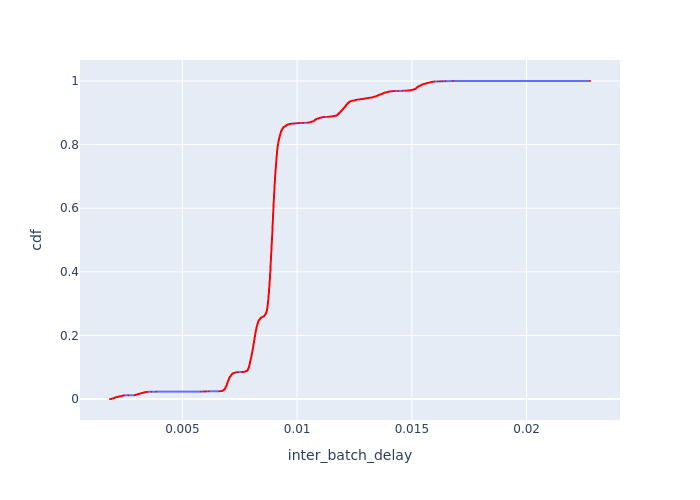

The table this chart was drawn from, first rows:
Batch Id, inter_batch_delay, cdf
4723, 0.001848, 0.0002346
4724, 0.001915, 0.0004692
8242, 0.001917, 0.0007037
7484, 0.00192, 0.0009383
5792, 0.001924, 0.001173
6950, 0.001932, 0.001407
5272, 0.001953, 0.001642
8149, 0.001984, 0.001877
5270, 0.001999, 0.002111
8549, 0.002005, 0.002346
7364, 0.002008, 0.00258
6163, 0.002017, 0.002815
4722, 0.002027, 0.003049
5036, 0.002028, 0.003284
7612, 0.002043, 0.003519
6799, 0.002044, 0.003753
7482, 0.002047, 0.003988
6689, 0.00205, 0.004222
6165, 0.00205, 0.004457
5038, 0.002055, 0.004692
7081, 0.002061, 0.004926
7744, 0.002092, 0.005161
5034, 0.0021, 0.005395
8470, 0.002107, 0.00563
4979, 0.002112, 0.005864
5790, 0.00212, 0.006099
7908, 0.002131, 0.006334
6946, 0.002161, 0.006568
6387, 0.00218, 0.006803
5936, 0.002188, 0.007037
6496, 0.002194, 0.007272
7742, 0.00222, 0.007506
5351, 0.002229, 0.007741
6948, 0.002231, 0.007976
8472, 0.002246, 0.00821
6628, 0.002251, 0.008445
7956, 0.002274, 0.008679
8536, 0.002339, 0.008914
6801, 0.002351, 0.009148
5711, 0.002356, 0.009383
6626, 0.002368, 0.009618
4728, 0.002368, 0.009852
8169, 0.002387, 0.01009
5527, 0.002388, 0.01032
6687, 0.00239, 0.01056
6231, 0.002399, 0.01079
7209, 0.002414, 0.01103
4721, 0.002416, 0.01126
4726, 0.002456, 0.01149
6009, 0.002469, 0.01173
8147, 0.002646, 0.01196
6922, 0.002924, 0.0122
6798, 0.002929, 0.01243
5789, 0.00294, 0.01267
8750, 0.00296, 0.0129
7955, 0.002969, 0.01314
4978, 0.002976, 0.01337
7113, 0.003002, 0.01361
6945, 0.003017, 0.01384
7741, 0.003026, 0.01407
... 4,203 more rows
